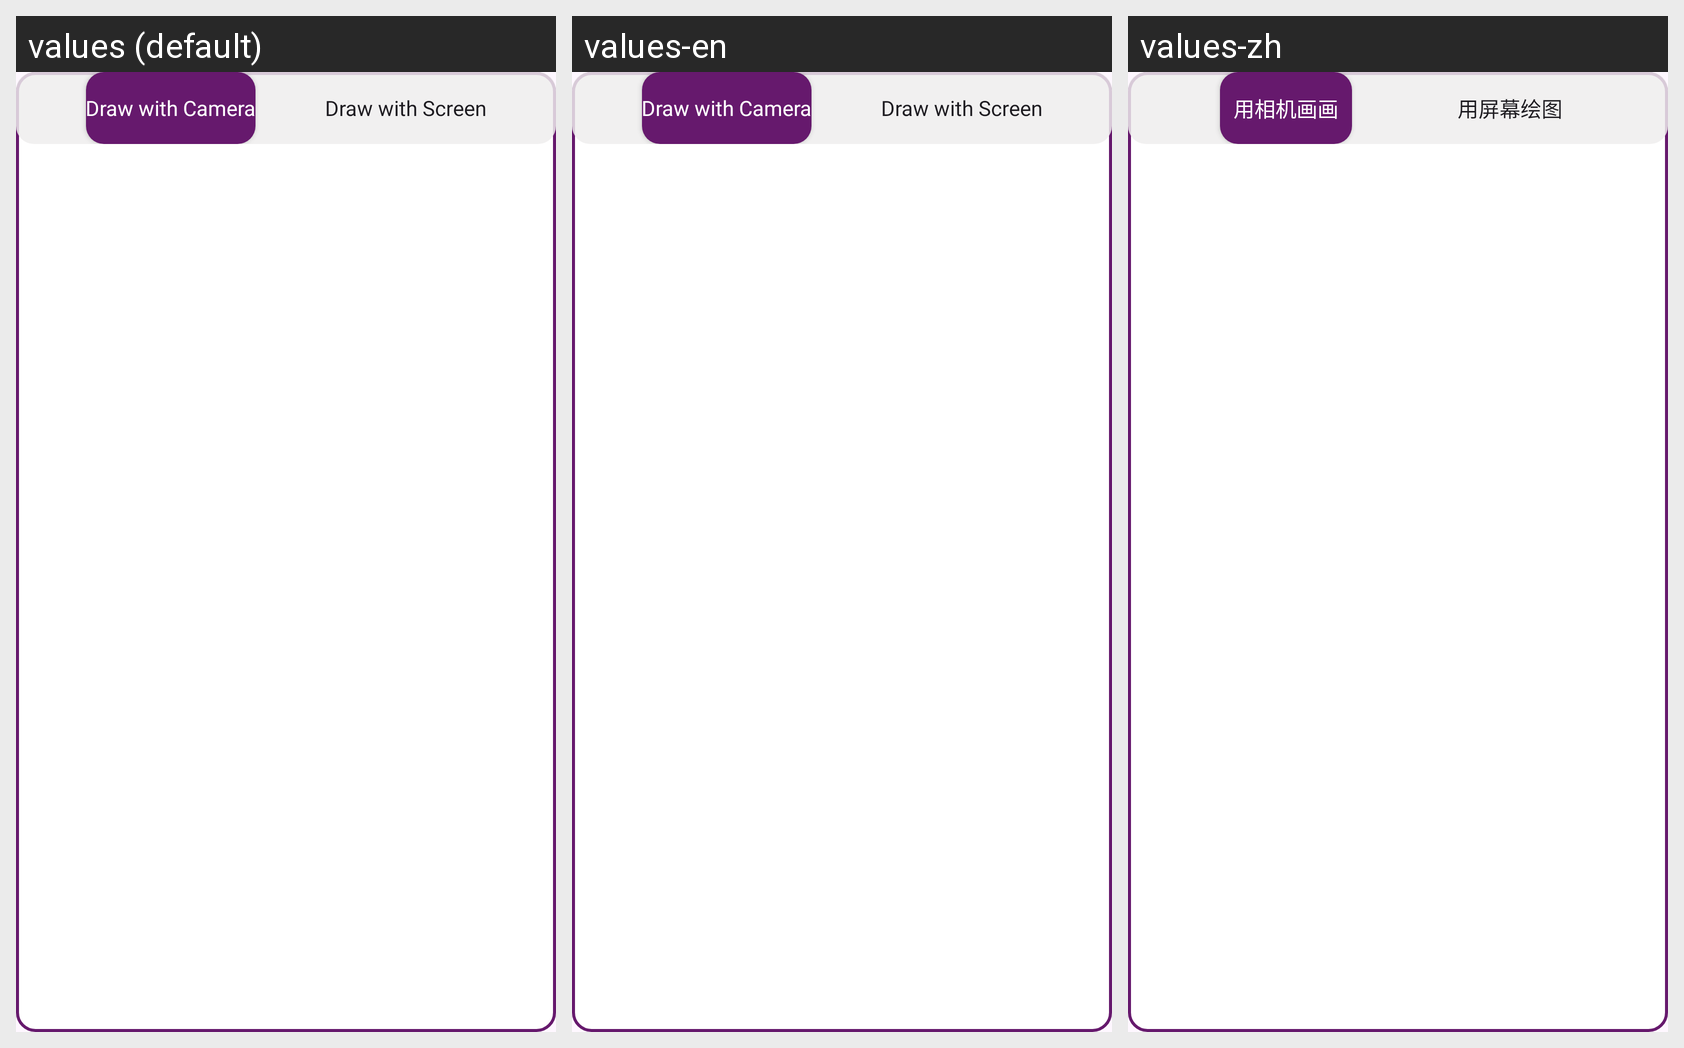

The same Android screen rendered under several of its app's locales, left to right. List the strings drawn on it with the default value and each locale's translation.
Android screen res/layout/info_dailog.xml rendered under 3 locales, left to right: values (default), values-en, values-zh. Device: Nexus 5 (rendered at 1080×1920; each locale shown at half size, 540×960, under a caption strip naming it); theme Theme.ArDrawing.
Other locales in the repository, not shown: values-ar, values-de, values-es, values-fr, values-ja, values-ko, values-pt, values-ru, values-ur.
Strings drawn on this screen, with the default value and each locale's value (text and hints the layout hard-codes, and strings that could not be matched under every locale, appear in the picture but are not listed):

draw_with_camera
  values: Draw with Camera
  values-en: Draw with Camera
  values-zh: 用相机画画

draw_with_screen
  values: Draw with Screen
  values-en: Draw with Screen
  values-zh: 用屏幕绘图
